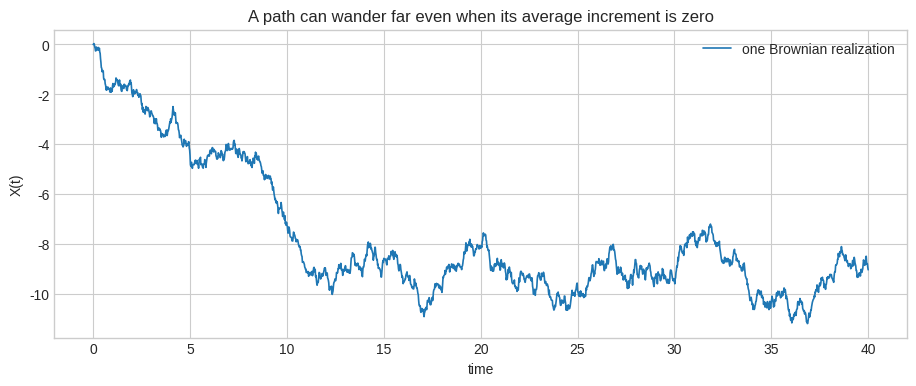
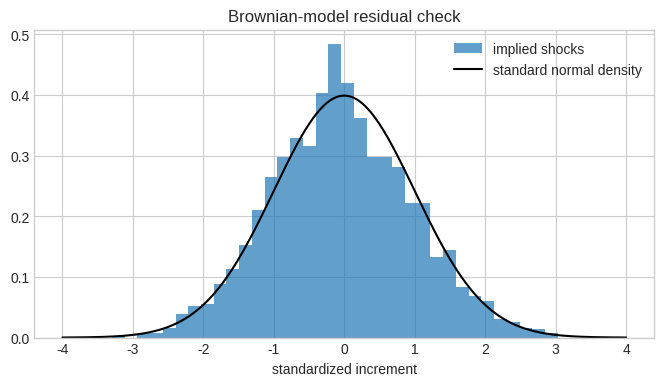
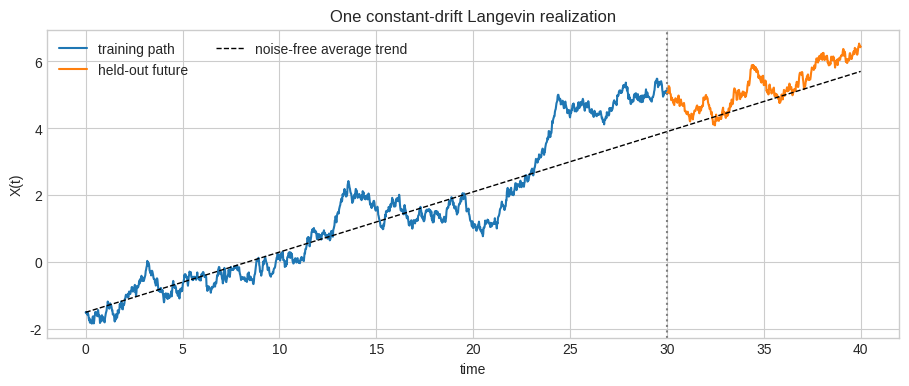
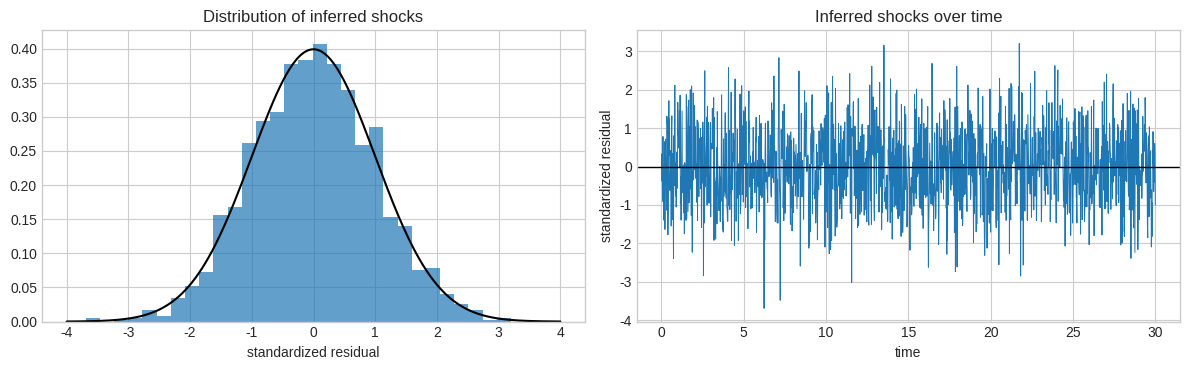
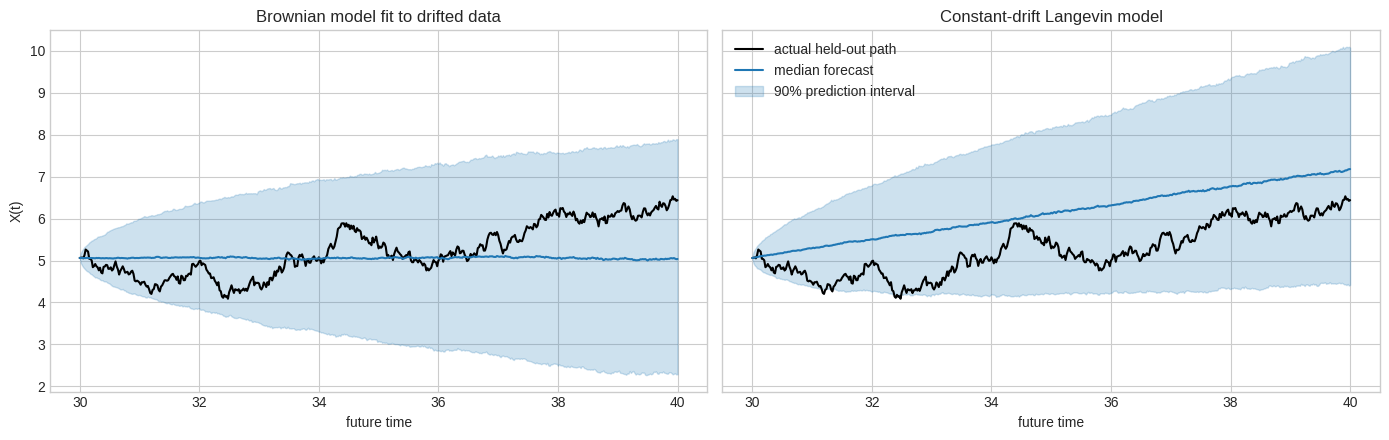

These charts were generated, in order, by the following Python code:
import numpy as np
import matplotlib.pyplot as plt

rng = np.random.default_rng(7)  # A fixed seed makes this lesson reproducible.
plt.style.use("seaborn-v0_8-whitegrid")

def simulate_brownian(x0, sigma, dt, n_steps, rng):
    """Simulate dX = sigma dW using Euler-Maruyama."""
    shocks = rng.normal(size=n_steps)
    increments = sigma * np.sqrt(dt) * shocks
    return np.r_[x0, x0 + np.cumsum(increments)]

def simulate_langevin(x0, drift, sigma, dt, n_steps, rng):
    """Simulate dX = drift dt + sigma dW with Euler-Maruyama."""
    shocks = rng.normal(size=n_steps)
    increments = drift * dt + sigma * np.sqrt(dt) * shocks
    return np.r_[x0, x0 + np.cumsum(increments)]


dt = 0.02
n_steps = 2_000
time = np.arange(n_steps + 1) * dt

brownian_sigma_true = 0.8
brownian = simulate_brownian(x0=0.0, sigma=brownian_sigma_true, dt=dt,
                            n_steps=n_steps, rng=rng)

fig, ax = plt.subplots(figsize=(11, 4))
ax.plot(time, brownian, lw=1.2, label="one Brownian realization")
ax.set(xlabel="time", ylabel="X(t)", title="A path can wander far even when its average increment is zero")
ax.legend();
plt.show()

brownian_increments = np.diff(brownian)
brownian_sigma_hat = np.sqrt(np.mean(brownian_increments**2) / dt)

print(f"True sigma:      {brownian_sigma_true:.3f}")
print(f"Estimated sigma: {brownian_sigma_hat:.3f}")

standardized_shocks = brownian_increments / (brownian_sigma_hat * np.sqrt(dt))
fig, ax = plt.subplots(figsize=(8, 4))
ax.hist(standardized_shocks, bins=35, density=True, alpha=0.7, label="implied shocks")
z = np.linspace(-4, 4, 300)
ax.plot(z, np.exp(-z**2 / 2) / np.sqrt(2 * np.pi), color="black", label="standard normal density")
ax.set(title="Brownian-model residual check", xlabel="standardized increment")
ax.legend();
plt.show()

drift_true = 0.18
langevin_sigma_true = 0.55
langevin = simulate_langevin(x0=-1.5, drift=drift_true, sigma=langevin_sigma_true,
                              dt=dt, n_steps=n_steps, rng=rng)

train_end = 1_500
train_time, test_time = time[:train_end + 1], time[train_end:]
train, test = langevin[:train_end + 1], langevin[train_end:]

fig, ax = plt.subplots(figsize=(11, 4))
ax.plot(train_time, train, label="training path")
ax.plot(test_time, test, color="tab:orange", label="held-out future")
ax.plot(time, -1.5 + drift_true * time, color="black", ls="--", lw=1, label="noise-free average trend")
ax.axvline(train_time[-1], color="grey", ls=":")
ax.set(xlabel="time", ylabel="X(t)", title="One constant-drift Langevin realization")
ax.legend(ncol=2);
plt.show()

# Brownian model: no drift, so all changes are treated as noise.
train_increments = np.diff(train)
sigma_bm_fit = np.sqrt(np.mean(train_increments**2) / dt)

# Constant-drift Langevin model: the mean increment is the deterministic drift.
drift_hat = np.mean(train_increments) / dt
langevin_residuals = train_increments - drift_hat * dt
sigma_langevin_hat = np.sqrt(np.mean(langevin_residuals**2) / dt)

print("True data-generating parameters")
print(f"  drift = {drift_true:.3f}, sigma = {langevin_sigma_true:.3f}")
print("\nFitted Brownian model")
print(f"  drift = 0.000 (assumed), sigma = {sigma_bm_fit:.3f}")
print("\nFitted Langevin model")
print(f"  drift = {drift_hat:.3f}, sigma = {sigma_langevin_hat:.3f}")

langevin_z = langevin_residuals / (sigma_langevin_hat * np.sqrt(dt))
fig, axes = plt.subplots(1, 2, figsize=(12, 3.8))
axes[0].hist(langevin_z, bins=30, density=True, alpha=0.7)
axes[0].plot(z, np.exp(-z**2 / 2) / np.sqrt(2 * np.pi), color="black")
axes[0].set(title="Distribution of inferred shocks", xlabel="standardized residual")
axes[1].plot(train_time[1:], langevin_z, lw=0.7)
axes[1].axhline(0, color="black", lw=1)
axes[1].set(title="Inferred shocks over time", xlabel="time", ylabel="standardized residual")
plt.tight_layout()
plt.show()

forecast_steps = len(test) - 1
n_paths = 2_000
x_last = train[-1]

bm_paths = np.vstack([
    simulate_brownian(x_last, sigma_bm_fit, dt, forecast_steps, rng)
    for _ in range(n_paths)
])
langevin_paths = np.vstack([
    simulate_langevin(x_last, drift_hat, sigma_langevin_hat, dt, forecast_steps, rng)
    for _ in range(n_paths)
])

def forecast_bands(paths):
    return np.quantile(paths, [0.05, 0.50, 0.95], axis=0)

bm_low, bm_median, bm_high = forecast_bands(bm_paths)
langevin_low, langevin_median, langevin_high = forecast_bands(langevin_paths)

fig, axes = plt.subplots(1, 2, figsize=(14, 4.5), sharey=True)
for ax, low, median, high, title in [
    (axes[0], bm_low, bm_median, bm_high, "Brownian model fit to drifted data"),
    (axes[1], langevin_low, langevin_median, langevin_high, "Constant-drift Langevin model"),
]:
    ax.plot(test_time, test, color="black", lw=1.5, label="actual held-out path")
    ax.plot(test_time, median, color="tab:blue", label="median forecast")
    ax.fill_between(test_time, low, high, color="tab:blue", alpha=0.22, label="90% prediction interval")
    ax.set(title=title, xlabel="future time")
axes[0].set_ylabel("X(t)")
axes[1].legend(loc="best")
plt.tight_layout()
plt.show()

bm_coverage = np.mean((test >= bm_low) & (test <= bm_high))
langevin_coverage = np.mean((test >= langevin_low) & (test <= langevin_high))
print(f"Fraction of held-out points inside Brownian 90% band: {bm_coverage:.1%}")
print(f"Fraction of held-out points inside Langevin 90% band: {langevin_coverage:.1%}")
